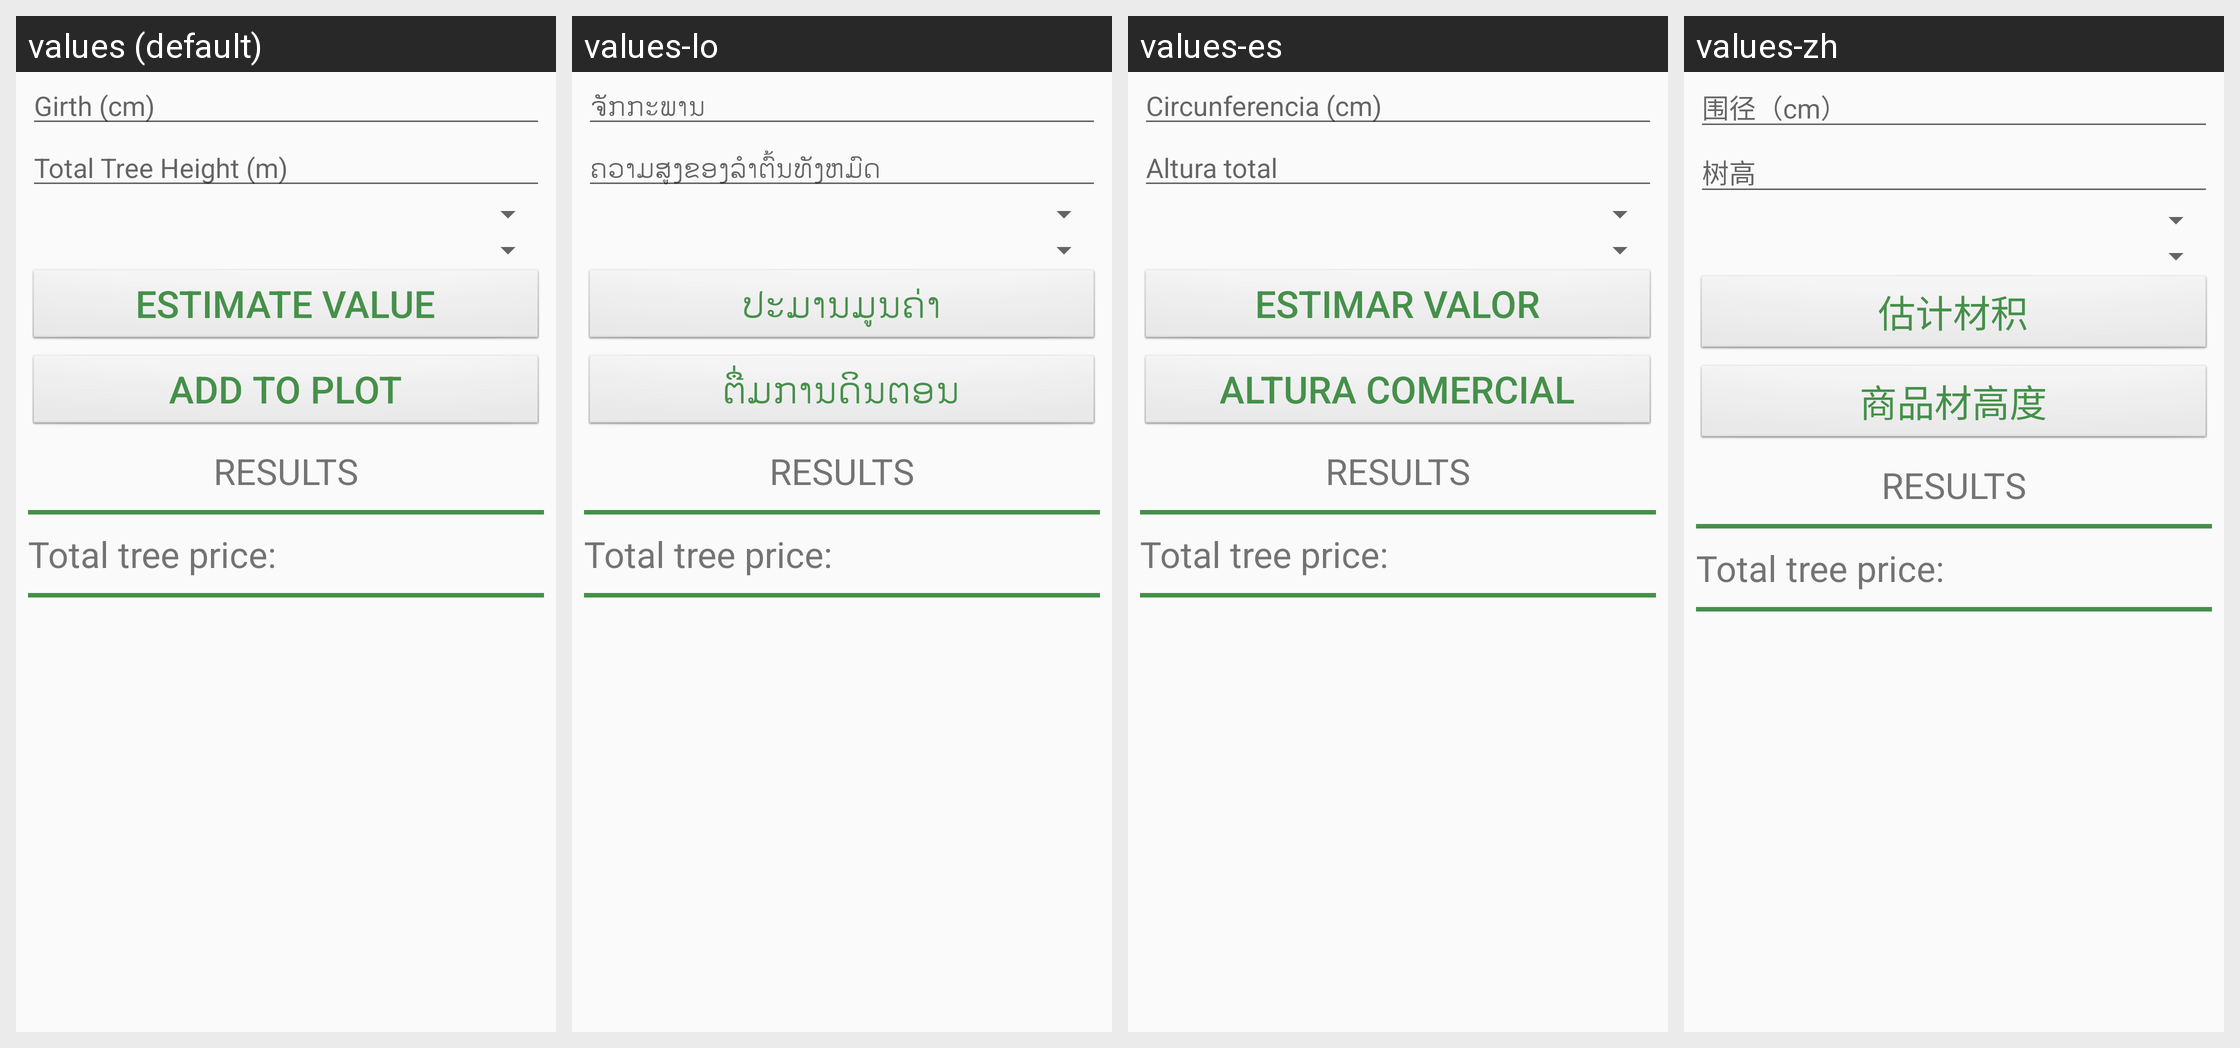

Locale-by-locale string values for the Android screen shown in this grid:
Android screen res/layout/activity_tree_calculation.xml rendered under 4 locales, left to right: values (default), values-lo, values-es, values-zh. Device: Nexus 5 (rendered at 1080×1920; each locale shown at half size, 540×960, under a caption strip naming it); theme AppTheme.
Other locales in the repository, not shown: values-vi.
Strings drawn on this screen, with the default value and each locale's value (text and hints the layout hard-codes, and strings that could not be matched under every locale, appear in the picture but are not listed):

girth
  values: Girth (cm)
  values-lo: ຈັກກະພານ
  values-es: Circunferencia (cm)
  values-zh: 围径（cm）

total_height
  values: Total Tree Height (m)
  values-lo: ຄວາມສູງຂອງລໍາຕົ້ນທັງຫມົດ
  values-es: Altura total
  values-zh: 树高

estimate
  values: Estimate Value
  values-lo: ປະມານມູນຄ່າ
  values-es: Estimar valor
  values-zh: 估计材积

add_to_plot
  values: Add To Plot
  values-lo: ຕື່ມການດິນຕອນ
  values-es: Altura comercial
  values-zh: 商品材高度

results
  values: Results
  values-lo: Results  [not translated; the default value is used]
  values-es: Results  [not translated; the default value is used]
  values-zh: Results  [not translated; the default value is used]

total_tree_price
  values: Total tree price:
  values-lo: Total tree price:  [not translated; the default value is used]
  values-es: Total tree price:  [not translated; the default value is used]
  values-zh: Total tree price:  [not translated; the default value is used]
